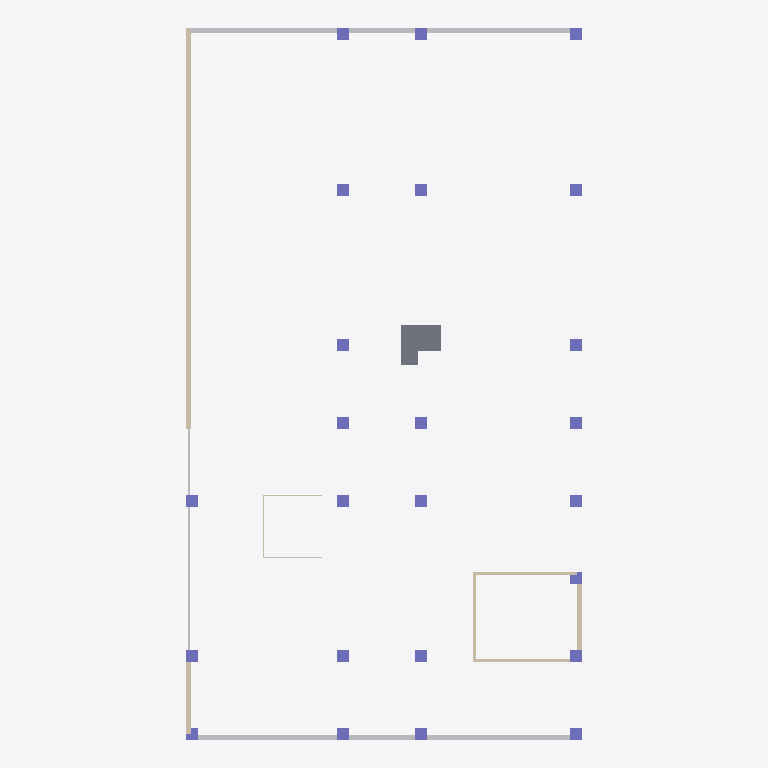
Plan cut of the same IFC building model at storey 'S_L_101_+4.060' (level 4.06 m, cut at 5.46 m), seen from above with north up, elements coloured by IFC class: 24 columns (violet), 9 walls (beige), 8 other elements (light grey), 1 slab (grey). Cut surfaces are drawn darker.
Extent 19.9 m × 35.7 m × 4.4 m (x, y, z). Storeys (3): S_L_099_-4.400 at -4.40 m; S_L_100_-0.140 at -0.14 m; S_L_101_+4.060 at 4.06 m. Elements (53): 25 IfcColumn, 17 IfcWallStandardCase, 8 IfcBuildingElementProxy, 3 IfcSlab.

HEADER;
FILE_DESCRIPTION(('ViewDefinition [CoordinationView_V2.0]'),'2;1');
FILE_NAME('Project Number','2024-07-16T12:33:08+01:00',(''),(''),'ODA SDAI 22.12','23.0.11.19 - Exporter 23.0.11.19 - Alternate UI 23.0.11.19','');
FILE_SCHEMA(('IFC2X3'));
ENDSEC;
DATA;
#99=IFCPROJECT('3WEndYYL5BUOneFEDXjJ$F',#20,'Project Number',$,$,'Project Name','Project Status',(#94),#90);
#141=IFCSITE('3WEndYYL5BUOneFEDXjJ$D',#20,'Default',$,$,#140,$,$,.ELEMENT.,$,$,$,$,$);
#101=IFCBUILDING('3WEndYYL5BUOneFEDXjJ$E',#20,'',$,$,#16,$,'',.ELEMENT.,$,$,$);
#113=IFCBUILDINGSTOREY('3WEndYYL5BUOneFEEUIN8e',#20,'S_L_099_-4.400',$,'Level:Circle Head - Project Datum',#112,$,'S_L_099_-4.400',.ELEMENT.,-440.0);
#117=IFCBUILDINGSTOREY('3WEndYYL5BUOneFEEUIMZ8',#20,'S_L_100_-0.140',$,'Level:Circle Head - Project Datum',#116,$,'S_L_100_-0.140',.ELEMENT.,-13.999999999999988);
#121=IFCBUILDINGSTOREY('3WEndYYL5BUOneFEEUIMZ7',#20,'S_L_101_+4.060',$,'Level:Circle Head - Project Datum',#120,$,'S_L_101_+4.060',.ELEMENT.,405.9999999999999);
#366=IFCWALLSTANDARDCASE('1y8enrJq1BQgMHlykBtRDM',#20,'Ściana podstawowa:K-IS-M3-WA-ŚcianaGr25:516667',$,'Ściana podstawowa:K-IS-M3-WA-ŚcianaGr25',#350,#365,'330046');
#2597=IFCSLAB('3025ZKTAvEzewUu483z1bq',#20,'Floor:Strop:K-IS-M3-FL-StropŻelbet33:330349',$,'Floor:Strop:K-IS-M3-FL-StropŻelbet33',#2582,#2596,'330349',.FLOOR.);
#1679=IFCBUILDINGELEMENTPROXY('3l2r4kcO10zRsdY_yHdufN',#20,'G-BZB-VA-ZBX:24x116:608273',$,'G-BZB-VA-ZBX:24x116',#1678,#1675,'330212',$);
#1499=IFCBUILDINGELEMENTPROXY('3l2r4kcO10zRsdY_yHdvRq',#20,'G-BZB-VA-ZBX:24x116:608374',$,'G-BZB-VA-ZBX:24x116',#1498,#1495,'330207',$);
#1607=IFCBUILDINGELEMENTPROXY('3l2r4kcO10zRsdY_yHduhU',#20,'G-BZB-VA-ZBX:24x116:608288',$,'G-BZB-VA-ZBX:24x116',#1606,#1603,'330210',$);
#1571=IFCBUILDINGELEMENTPROXY('3l2r4kcO10zRsdY_yHdvM7',#20,'G-BZB-VA-ZBX:24x116:608360',$,'G-BZB-VA-ZBX:24x116',#1570,#1567,'330209',$);
#589=IFCWALLSTANDARDCASE('0umWSgubv5JOPCzu42tddw',#20,'Ściana podstawowa:K-IS-M3-WA-ŚcianaGr25:593029',$,'Ściana podstawowa:K-IS-M3-WA-ŚcianaGr25',#577,#588,'330129');
#1535=IFCBUILDINGELEMENTPROXY('3l2r4kcO10zRsdY_yHdvO$',#20,'G-BZB-VA-ZBX:24x116:608366',$,'G-BZB-VA-ZBX:24x116',#1534,#1531,'330208',$);
#1643=IFCBUILDINGELEMENTPROXY('3l2r4kcO10zRsdY_yHdueK',#20,'G-BZB-VA-ZBX:24x116:608282',$,'G-BZB-VA-ZBX:24x116',#1642,#1639,'330211',$);
#2569=IFCWALLSTANDARDCASE('1y8enrJq1BQgMHlykBtRd6',#20,'Ściana podstawowa:K-IS-M3-WA-ŚcianaGr25:518315',$,'Ściana podstawowa:K-IS-M3-WA-ŚcianaGr25',#2557,#2568,'330336');
#2745=IFCWALLSTANDARDCASE('2By7pY7xr6SASG0BPJB5mx',#20,'Ściana podstawowa:GSBK-G-SCM-VA-MUR-15_Bloczek:3604369',$,'Ściana podstawowa:GSBK-G-SCM-VA-MUR-15_Bloczek',#2733,#2744,'330368');
#1299=IFCWALLSTANDARDCASE('2By7pY7xr6SASG0BPJB5md',#20,'Ściana podstawowa:GSBK-G-SCM-VA-MUR-15_Bloczek:3604365',$,'Ściana podstawowa:GSBK-G-SCM-VA-MUR-15_Bloczek',#1283,#1298,'330174');
#1463=IFCBUILDINGELEMENTPROXY('0Q6JeRKuH7xPSY2c8rO7eb',#20,'G-BZB-VA-ZBX:24x116:1099542',$,'G-BZB-VA-ZBX:24x116',#1462,#1459,'330206',$);
#2719=IFCWALLSTANDARDCASE('2By7pY7xr6SASG0BPJB5mb',#20,'Ściana podstawowa:GSBK-G-SCM-VA-MUR-15_Bloczek:3604367',$,'Ściana podstawowa:GSBK-G-SCM-VA-MUR-15_Bloczek',#2707,#2718,'330367');
#1714=IFCCOLUMN('38Z8hPhUXBmwe7GE3149vZ',#20,'K-IS-M3-CO-Słup:60x60:509041',$,'K-IS-M3-CO-Słup:60x60',#1713,#1710,'330215');
#1748=IFCCOLUMN('38Z8hPhUXBmwe7GE3149vm',#20,'K-IS-M3-CO-Słup:60x60:509026',$,'K-IS-M3-CO-Słup:60x60',#1747,#1744,'330228');
#1821=IFCCOLUMN('38Z8hPhUXBmwe7GE3149dq',#20,'K-IS-M3-CO-Słup:60x60:508902',$,'K-IS-M3-CO-Słup:60x60',#1820,#1817,'330230');
#1889=IFCCOLUMN('38Z8hPhUXBmwe7GE3149dM',#20,'K-IS-M3-CO-Słup:60x60:508868',$,'K-IS-M3-CO-Słup:60x60',#1888,#1885,'330232');
#1855=IFCCOLUMN('38Z8hPhUXBmwe7GE3149d7',#20,'K-IS-M3-CO-Słup:60x60:508885',$,'K-IS-M3-CO-Słup:60x60',#1854,#1851,'330231');
#1923=IFCCOLUMN('38Z8hPhUXBmwe7GE3149cd',#20,'K-IS-M3-CO-Słup:60x60:508853',$,'K-IS-M3-CO-Słup:60x60',#1922,#1919,'330233');
#1991=IFCCOLUMN('38Z8hPhUXBmwe7GE3149cV',#20,'K-IS-M3-CO-Słup:60x60:508813',$,'K-IS-M3-CO-Słup:60x60',#1990,#1987,'330235');
#1957=IFCCOLUMN('38Z8hPhUXBmwe7GE3149cs',#20,'K-IS-M3-CO-Słup:60x60:508836',$,'K-IS-M3-CO-Słup:60x60',#1956,#1953,'330234');
#2025=IFCCOLUMN('38Z8hPhUXBmwe7GE3149bk',#20,'K-IS-M3-CO-Słup:60x60:508796',$,'K-IS-M3-CO-Słup:60x60',#2024,#2021,'330236');
#2059=IFCCOLUMN('38Z8hPhUXBmwe7GE3149bv',#20,'K-IS-M3-CO-Słup:60x60:508779',$,'K-IS-M3-CO-Słup:60x60',#2058,#2055,'330237');
#2093=IFCCOLUMN('38Z8hPhUXBmwe7GE3149bA',#20,'K-IS-M3-CO-Słup:60x60:508760',$,'K-IS-M3-CO-Słup:60x60',#2092,#2089,'330238');
#2161=IFCCOLUMN('38Z8hPhUXBmwe7GE3149ae',#20,'K-IS-M3-CO-Słup:60x60:508730',$,'K-IS-M3-CO-Słup:60x60',#2160,#2157,'330240');
#2229=IFCCOLUMN('38Z8hPhUXBmwe7GE3149aA',#20,'K-IS-M3-CO-Słup:60x60:508696',$,'K-IS-M3-CO-Słup:60x60',#2228,#2225,'330242');
#2195=IFCCOLUMN('38Z8hPhUXBmwe7GE3149ar',#20,'K-IS-M3-CO-Słup:60x60:508711',$,'K-IS-M3-CO-Słup:60x60',#2194,#2191,'330241');
#2263=IFCCOLUMN('38Z8hPhUXBmwe7GE3149Ze',#20,'K-IS-M3-CO-Słup:60x60:508666',$,'K-IS-M3-CO-Słup:60x60',#2262,#2259,'330243');
#2297=IFCCOLUMN('38Z8hPhUXBmwe7GE3149Zv',#20,'K-IS-M3-CO-Słup:60x60:508651',$,'K-IS-M3-CO-Słup:60x60',#2296,#2293,'330244');
#2365=IFCCOLUMN('38Z8hPhUXBmwe7GE3149Xv',#20,'K-IS-M3-CO-Słup:60x60:508523',$,'K-IS-M3-CO-Słup:60x60',#2364,#2361,'330246');
#2331=IFCCOLUMN('38Z8hPhUXBmwe7GE3149Xk',#20,'K-IS-M3-CO-Słup:60x60:508540',$,'K-IS-M3-CO-Słup:60x60',#2330,#2327,'330245');
#2399=IFCCOLUMN('38Z8hPhUXBmwe7GE3149WL',#20,'K-IS-M3-CO-Słup:60x60:508423',$,'K-IS-M3-CO-Słup:60x60',#2398,#2395,'330247');
#2472=IFCCOLUMN('38Z8hPhUXBmwe7GE3149lD',#20,'K-IS-M3-CO-Słup:60x60:508383',$,'K-IS-M3-CO-Słup:60x60',#2471,#2468,'330249');
#2506=IFCCOLUMN('38Z8hPhUXBmwe7GE3149l2',#20,'K-IS-M3-CO-Słup:60x60:508368',$,'K-IS-M3-CO-Słup:60x60',#2505,#2502,'330250');
#2540=IFCCOLUMN('38Z8hPhUXBmwe7GE3149km',#20,'K-IS-M3-CO-Słup:60x60:508322',$,'K-IS-M3-CO-Słup:60x60',#2539,#2536,'330251');
#1427=IFCBUILDINGELEMENTPROXY('0Q6JeRKuH7xPSY2c8rO7eh',#20,'G-BZB-VA-ZBX:24x116:1099544',$,'G-BZB-VA-ZBX:24x116',#1426,#1423,'330191',$);
#2438=IFCCOLUMN('38Z8hPhUXBmwe7GE3149ly',#20,'K-IS-M3-CO-Słup:60x60:508398',$,'K-IS-M3-CO-Słup:60x60',#2437,#2434,'330248');
#1787=IFCCOLUMN('38Z8hPhUXBmwe7GE3149u9',#20,'K-IS-M3-CO-Słup:60x60:508955',$,'K-IS-M3-CO-Słup:60x60',#1786,#1783,'330229');
#2771=IFCWALLSTANDARDCASE('0FW0J1BlXD6usiM32aj5c6',#20,'Ściana podstawowa:GSBK-G-SCM-VA-MUR-5_Bloczek:3886127',$,'Ściana podstawowa:GSBK-G-SCM-VA-MUR-5_Bloczek',#2759,#2770,'330369');
#1362=IFCWALLSTANDARDCASE('0FW0J1BlXD6usiM32aj5c4',#20,'Ściana podstawowa:GSBK-G-SCM-VA-MUR-5_Bloczek:3886125',$,'Ściana podstawowa:GSBK-G-SCM-VA-MUR-5_Bloczek',#1350,#1361,'330177');
#2797=IFCWALLSTANDARDCASE('0FW0J1BlXD6usiM32aj5cO',#20,'Ściana podstawowa:GSBK-G-SCM-VA-MUR-5_Bloczek:3886129',$,'Ściana podstawowa:GSBK-G-SCM-VA-MUR-5_Bloczek',#2785,#2796,'330370');
ENDSEC;